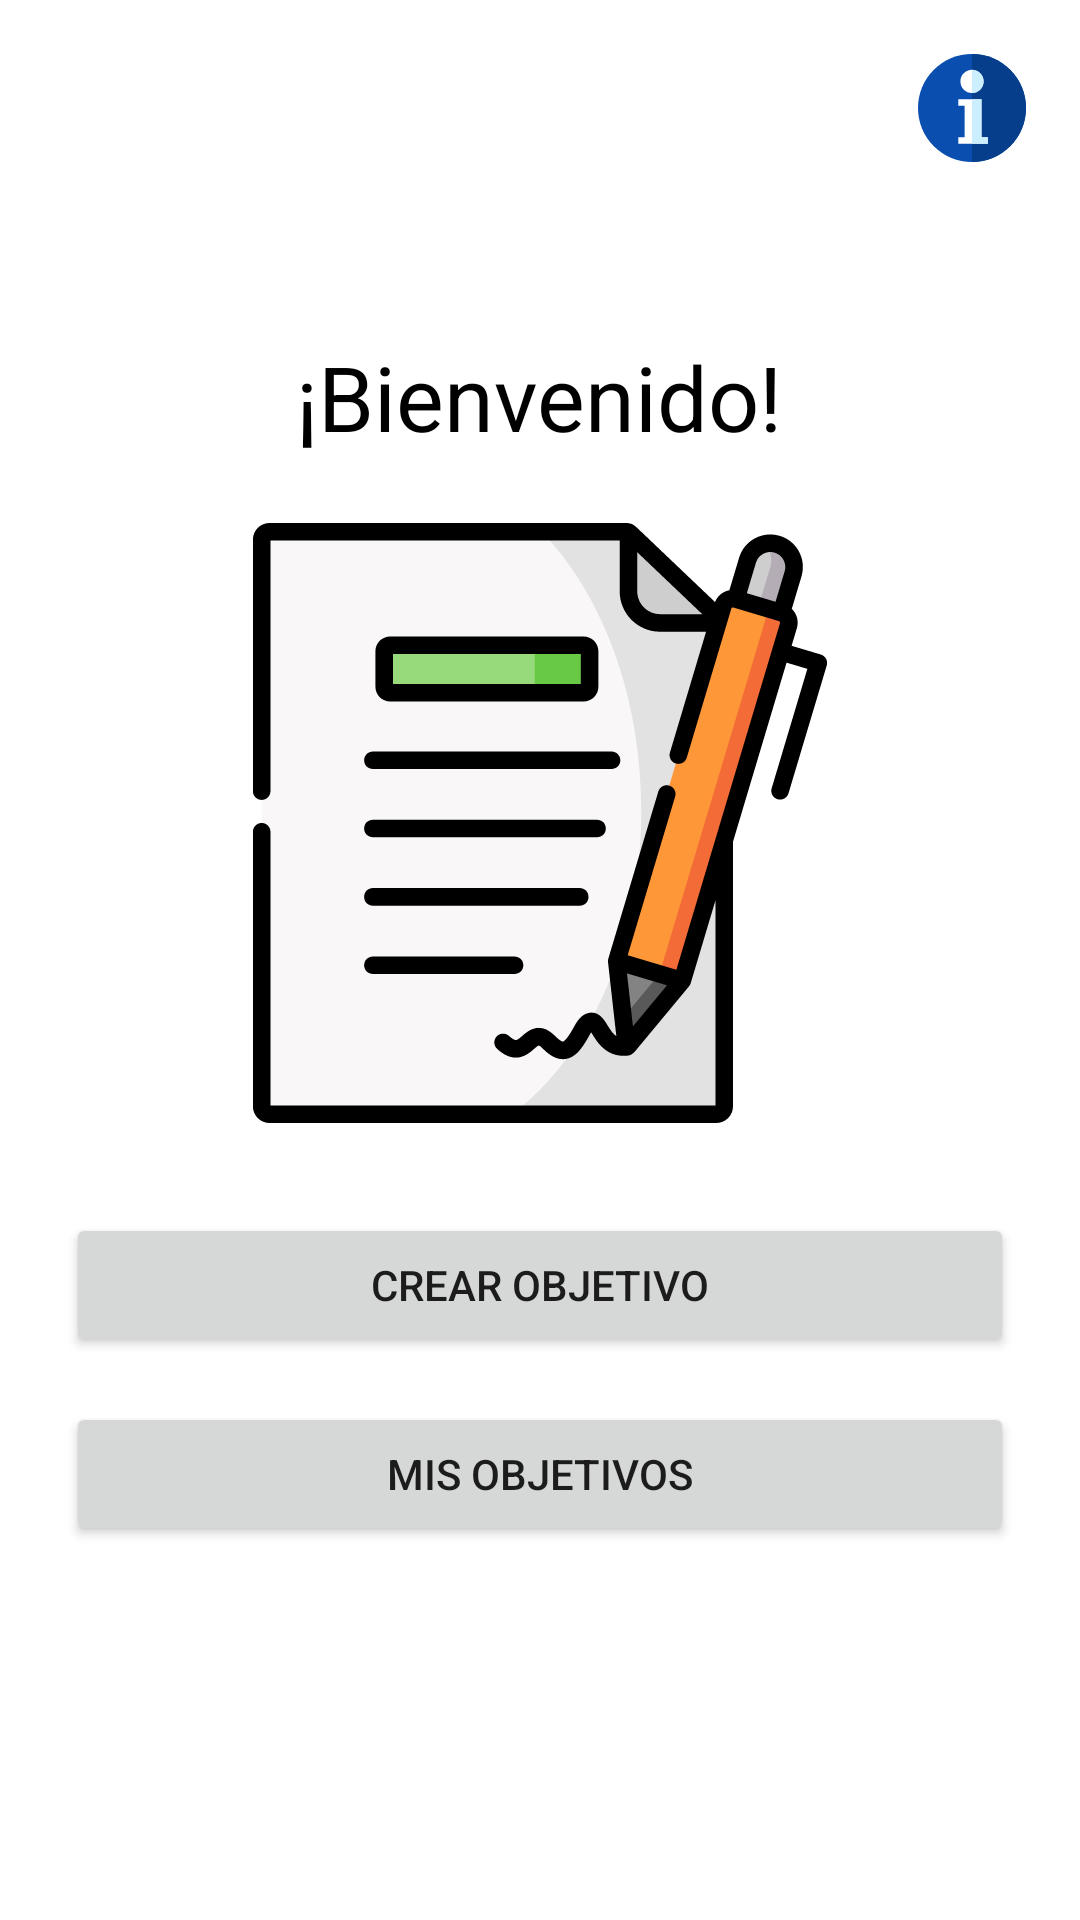

Reconstruct the res/layout file that produces this screen, plus the resources it refers to.
<!-- AndroidManifest.xml: application theme Theme.Contrato13710 -->
<!-- res/layout/activity_main.xml -->
<?xml version="1.0" encoding="utf-8"?>
<layout xmlns:android="http://schemas.android.com/apk/res/android"
    xmlns:tools="http://schemas.android.com/tools">

    <LinearLayout
        android:layout_width="match_parent"
        android:layout_height="match_parent"
        android:orientation="vertical"
        tools:context=".presentation.main.MainActivity">

        <ImageView
            android:id="@+id/help"
            android:layout_width="wrap_content"
            android:layout_height="wrap_content"
            android:layout_gravity="end"
            android:layout_marginTop="10dp"
            android:layout_marginEnd="10dp"
            android:contentDescription="@null"
            android:padding="8dp"
            android:src="@drawable/ic_informacion" />

        <TextView
            android:layout_width="wrap_content"
            android:layout_height="wrap_content"
            android:layout_gravity="center"
            android:layout_marginTop="50dp"
            android:text="@string/bienvenido"
            android:textColor="@color/black"
            android:textSize="30sp" />

        <ImageView
            android:layout_width="200dp"
            android:layout_height="200dp"
            android:layout_gravity="center"
            android:layout_marginTop="22dp"
            android:contentDescription="@null"
            android:src="@drawable/ic_contract__2_" />


        <Button
            android:id="@+id/start_create"
            android:layout_width="match_parent"
            android:layout_height="wrap_content"
            android:layout_marginHorizontal="22dp"
            android:layout_marginTop="30dp"
            android:text="@string/crear_meta" />

        <androidx.appcompat.widget.AppCompatButton
            android:id="@+id/start"
            android:layout_width="match_parent"
            android:layout_height="wrap_content"
            android:layout_marginHorizontal="22dp"
            android:layout_marginTop="15dp"
            android:text="@string/mis_metas" />

    </LinearLayout>

</layout>
<!-- resources referenced by this layout -->
<resources>
  <!-- drawable ic_contract__2_: vector/xml drawable (drawable, 8362 chars, omitted) -->
  <!-- drawable ic_informacion (drawable) -->
  <vector xmlns:android="http://schemas.android.com/apk/res/android"
      android:width="36dp"
      android:height="36dp"
      android:viewportWidth="512"
      android:viewportHeight="512">
    <path
        android:pathData="M256,512c-68.38,0 -132.667,-26.629 -181.02,-74.98C26.629,388.667 0,324.38 0,256S26.629,123.333 74.98,74.98C123.333,26.629 187.62,0 256,0s132.667,26.629 181.02,74.98C485.371,123.333 512,187.62 512,256s-26.629,132.667 -74.98,181.02C388.667,485.371 324.38,512 256,512z"
        android:fillColor="#0A4EAF"/>
    <path
        android:pathData="M437.02,74.98C388.667,26.629 324.38,0 256,0v512c68.38,0 132.667,-26.629 181.02,-74.98C485.371,388.667 512,324.38 512,256S485.371,123.333 437.02,74.98z"
        android:fillColor="#063E8B"/>
    <path
        android:pathData="M256,185c-30.327,0 -55,-24.673 -55,-55s24.673,-55 55,-55s55,24.673 55,55S286.327,185 256,185zM301,395V215H191v30h30v150h-30v30h140v-30H301z"
        android:fillColor="#FFFFFF"/>
    <path
        android:pathData="M256,185c30.327,0 55,-24.673 55,-55s-24.673,-55 -55,-55V185z"
        android:fillColor="#CCEFFF"/>
    <path
        android:pathData="M301,395l0,-180l-45,0l0,210l75,0l0,-30z"
        android:fillColor="#CCEFFF"/>
  </vector>
  <string name="bienvenido">¡Bienvenido!</string>
  <string name="crear_meta">Crear objetivo</string>
  <string name="mis_metas">Mis objetivos</string>
  <style name="Theme.Contrato13710" parent="Theme.MaterialComponents.DayNight.NoActionBar">
          
          <item name="colorPrimary">@color/purple_500</item>
          <item name="colorPrimaryVariant">@color/purple_700</item>
          <item name="colorOnPrimary">@color/white</item>
          
          <item name="colorSecondary">@color/teal_200</item>
          <item name="colorSecondaryVariant">@color/teal_700</item>
          <item name="colorOnSecondary">@color/black</item>
          
          <item name="android:statusBarColor" tools:targetApi="l">?attr/colorPrimaryVariant</item>
          
      </style>
  <!-- not gathered from this repository: default colours our renderer supplied (Android Studio template values) -->
  <color name="purple_500">#FF6200EE</color>
  <color name="purple_700">#FF3700B3</color>
  <color name="teal_200">#FF03DAC5</color>
  <color name="teal_700">#FF018786</color>
  <color name="black">#FF000000</color>
  <color name="white">#FFFFFFFF</color>
</resources>
